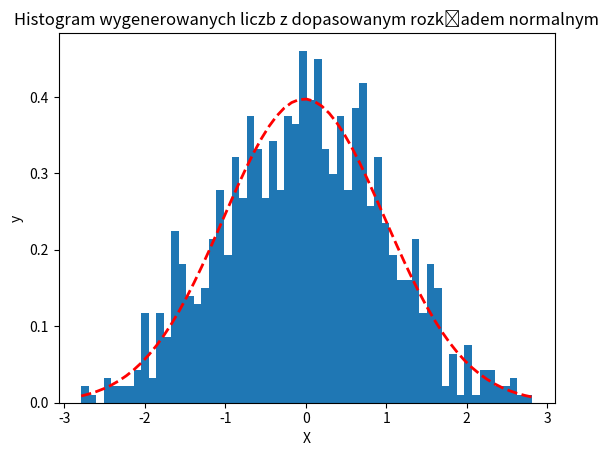

Write the Python code that produced this figure.
import statistics
import sys
import time
import matplotlib.pyplot as plt
import matplotlib.mlab as mlab
import numpy as np
from scipy.stats import norm, kstest, shapiro

"""
Tutaj możemy sobie zilustrowac nasze wygenerowane liczby na histogramie wraz z dopasowanym 
rozkladem normalnym
"""

def generator_liczb_losowych(xmin, xmax, n):
    max_wartosc_funkcji = max([norm.pdf(c) for c in np.arange(xmin, xmax, (xmax-xmin)/n)])
    losowe = []
    count = 0
    while len(losowe) < n:
        r = np.random.uniform()
        x = np.random.uniform(low=xmin, high=xmax)
        if r < norm.pdf(x)/max_wartosc_funkcji:
            losowe.append(x)
        else:
            count += 1
    return losowe, count

x, b =generator_liczb_losowych(-3,3,1000)
print('Liczba losowan, ktorej wynikiem bylo {} liczb: {}'.format(len(x),b))

(mu, sigma) = norm.fit(x)
n, bins, patches = plt.hist(x, 60, density=1)
y = norm.pdf(bins, mu, sigma)
plt.plot(bins, y, 'r--', linewidth = 2)
plt.ylabel('y')
plt.xlabel('X')
plt.title('Histogram wygenerowanych liczb z dopasowanym rozkładem normalnym')
plt.show()